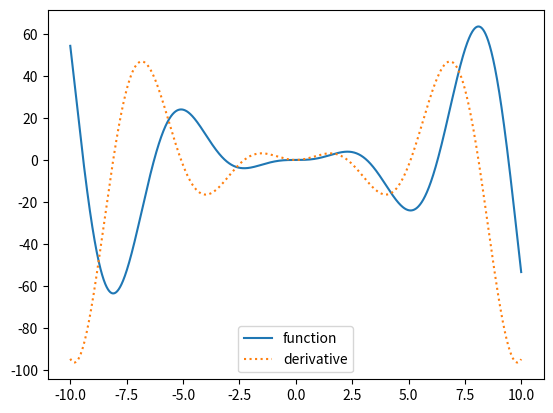

Source code (Python): (Note: this script raises an exception after producing the figure.)
import numpy as np
import matplotlib.pyplot as plt
from mpl_toolkits.mplot3d import Axes3D

x = np.arange(-10, 10, 0.01)
y = x ** 2 * np.sin(x)
yp = 2 * x * np.sin(x) + x ** 2 * np.cos(x)
plt.plot(x, y)
plt.plot(x, yp, linestyle='dotted')
plt.legend(["function", "derivative"])
plt.show()

x = np.arange(-1.5, 1.5, 0.01)
y = np.arange(-1.5, 1.5, 0.01)
X, Y = np.meshgrid(x, y)
Z = -(np.cos(X) ** 2 + np.cos(Y) ** 2) ** 2

fig = plt.figure()
ax = fig.gca(projection='3d')
ax.plot_wireframe(X, Y, Z, ccount=10, rcount=10)
plt.xlabel("x")
plt.ylabel("y")
ax.set_zlabel("f(x,y)")

x = np.linspace(-1.5, 1.5, 20)
dx = x[1] - x[0]
y = np.linspace(-1.5, 1.5, 20)
dy = y[1] - y[0]
X, Y = np.meshgrid(x, y)
Z = -(np.cos(X) ** 2 + np.cos(Y) ** 2) ** 2
dZ_dX, dZ_dY = np.gradient(Z, dx, dy)
ax.quiver(X, Y, -4.*np.ones_like(X), dZ_dY, dZ_dX, np.zeros_like(X), length=0.1, normalize=True, color='r')
plt.show()
